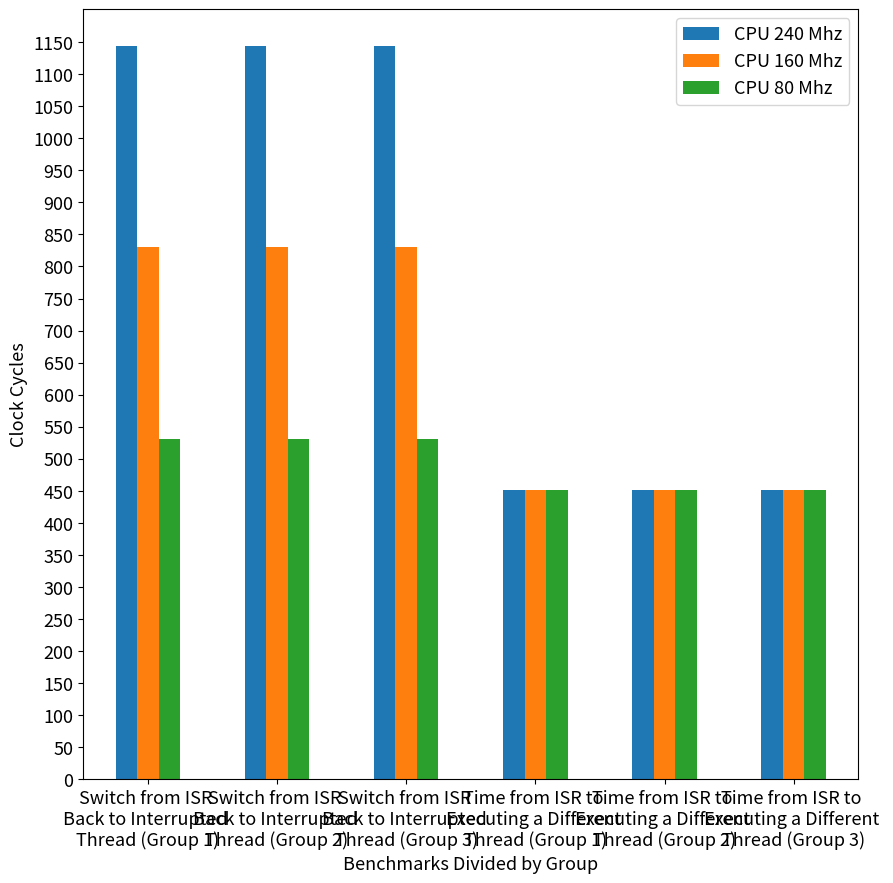

Here is the Python script that generated this plot:
import pandas as pd
import matplotlib.pyplot as mp
import numpy as np
 
mp.rcParams.update({'font.size': 13})
# data to be plotted
data = [["Switch from ISR \nBack to Interrupted \nThread (Group 1)", 1144, 830, 531],
        ["Switch from ISR \nBack to Interrupted \nThread (Group 2)", 1144, 830, 531],
        ["Switch from ISR \nBack to Interrupted \nThread (Group 3)", 1144, 830, 531],
        ["Time from ISR to \nExecuting a Different \nThread (Group 1)", 451, 451, 451],
        ["Time from ISR to \nExecuting a Different \nThread (Group 2)", 451, 451, 451],
        ["Time from ISR to \nExecuting a Different \nThread (Group 3)", 451, 451, 451]]
 
# form dataframe from data
df = pd.DataFrame(data, columns=["Benchmarks Divided by Group", 
                                 "CPU 240 Mhz", 
                                 "CPU 160 Mhz",
                                 "CPU 80 Mhz",
                                ])
 
# plot multiple columns such as population and year from dataframe
df.plot(x="Benchmarks Divided by Group", y=["CPU 240 Mhz", "CPU 160 Mhz", "CPU 80 Mhz"],
        kind="bar", figsize=(10, 10), rot =0, yticks=np.arange(0, 1200, 50))
mp.ylabel("Clock Cycles")

# display plot
mp.show()
